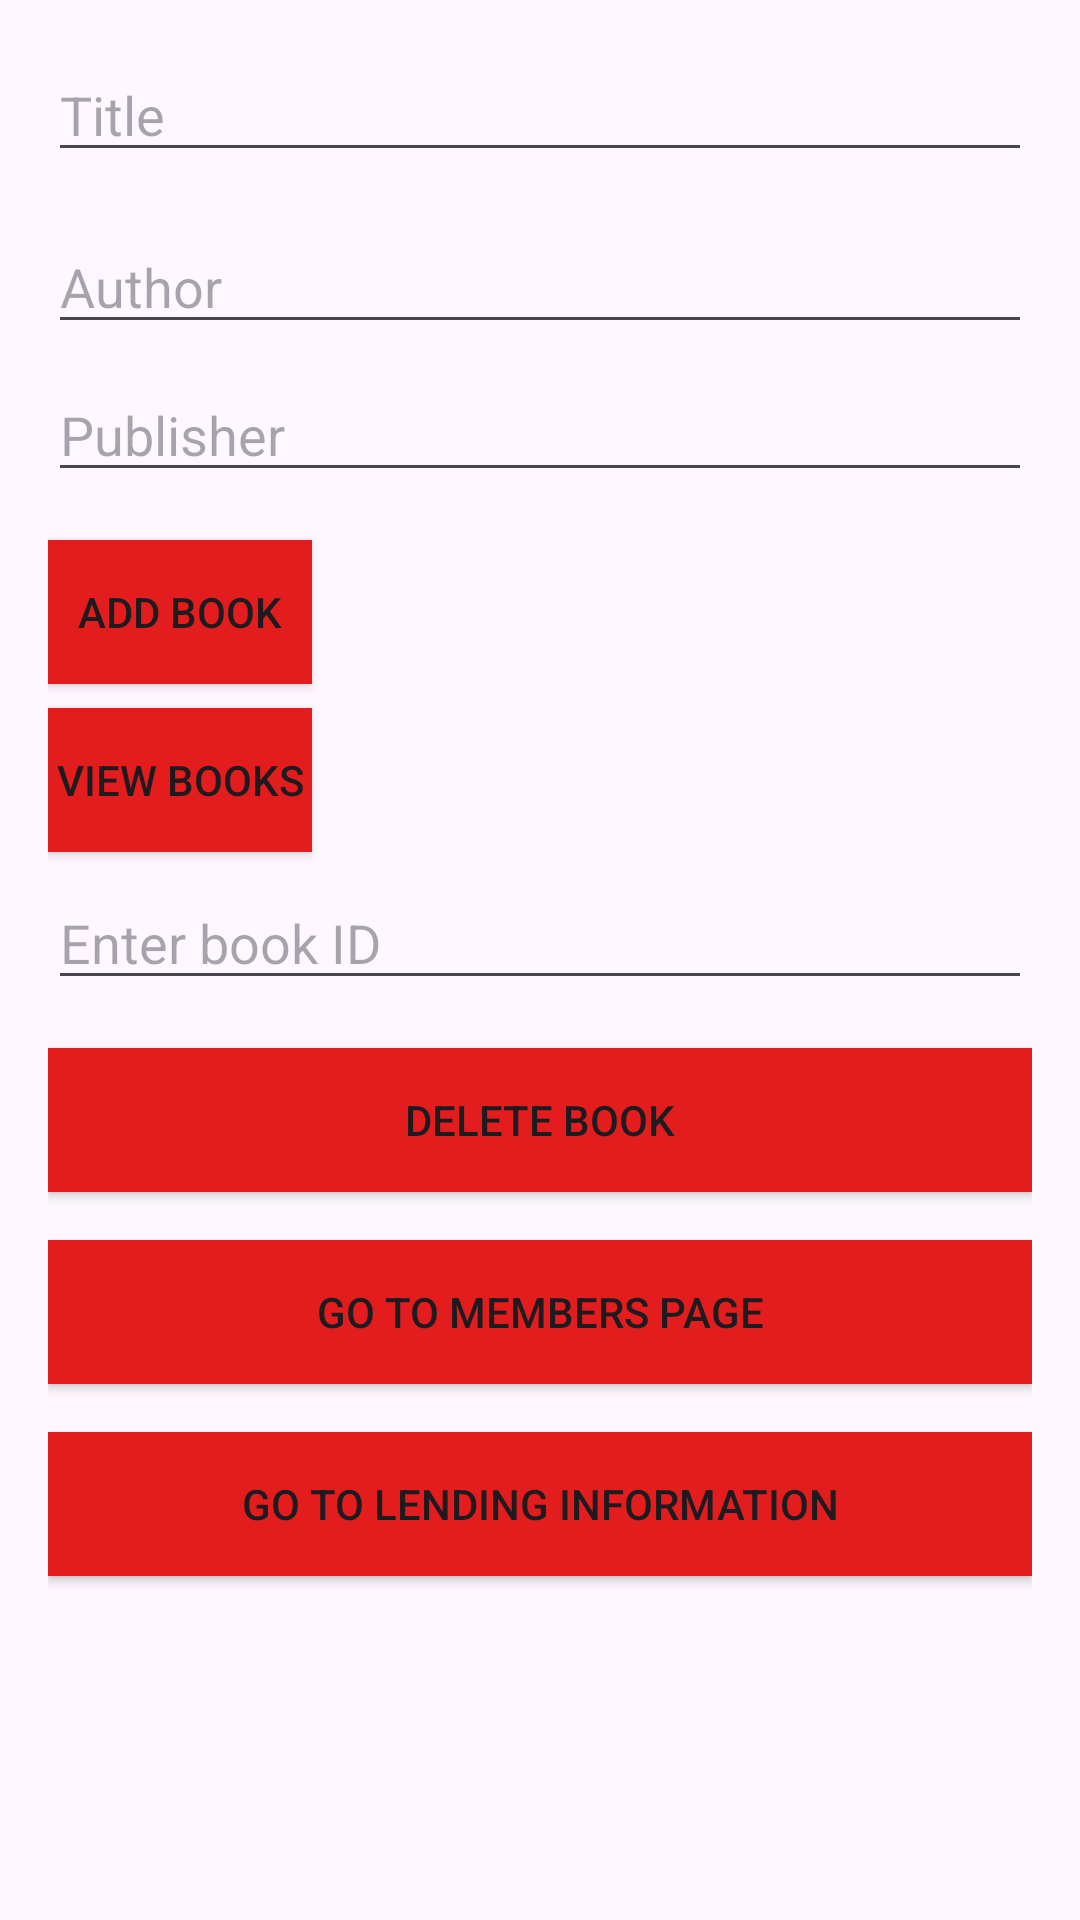

Produce the Android XML layout that renders to this screen, including the resource entries it uses.
<!-- AndroidManifest.xml: application theme Theme.MobappProject -->
<!-- res/layout/activity_main.xml -->
<?xml version="1.0" encoding="utf-8"?>
<RelativeLayout xmlns:android="http://schemas.android.com/apk/res/android"
    android:layout_width="match_parent"
    android:layout_height="match_parent"
    android:padding="16dp">

    <EditText
        android:id="@+id/editTextTitle"
        android:layout_width="match_parent"
        android:layout_height="wrap_content"
        android:layout_marginBottom="8dp"
        android:hint="Title" />

    <EditText
        android:id="@+id/editTextAuthor"
        android:layout_width="match_parent"
        android:layout_height="wrap_content"
        android:layout_below="@id/editTextTitle"
        android:layout_marginTop="8dp"
        android:hint="Author" />

    <EditText
        android:id="@+id/editTextPublisher"
        android:layout_width="match_parent"
        android:layout_height="wrap_content"
        android:layout_below="@id/editTextAuthor"
        android:layout_marginTop="8dp"
        android:hint="Publisher" />

    <Button
        android:id="@+id/btnAddBook"
        android:layout_width="wrap_content"
        android:layout_height="wrap_content"
        android:layout_below="@id/editTextPublisher"
        android:layout_marginTop="16dp"
        android:text="Add Book"
        android:background="#E31D1D" />

    <Button
        android:id="@+id/btnViewBooks"
        android:layout_width="wrap_content"
        android:layout_height="wrap_content"
        android:layout_below="@id/btnAddBook"
        android:layout_marginTop="8dp"
        android:text="View Books"
        android:background="#E31D1D" />

    <EditText
        android:id="@+id/editTextBookid"
        android:layout_width="match_parent"
        android:layout_height="wrap_content"
        android:layout_below="@+id/btnViewBooks"
        android:layout_marginTop="8dp"
        android:hint="Enter book ID" />

    <Button
        android:id="@+id/btnDeleteBook"
        android:layout_width="match_parent"
        android:layout_height="wrap_content"
        android:layout_below="@+id/editTextBookid"
        android:layout_marginTop="16dp"
        android:text="Delete Book"
        android:background="#E31D1D" />

    <Button
        android:id="@+id/btnMemberspage"
        android:layout_width="match_parent"
        android:layout_height="wrap_content"
        android:layout_below="@+id/btnDeleteBook"
        android:layout_marginTop="16dp"
        android:text="Go to Members Page"
        android:background="#E31D1D" />

    <Button
        android:id="@+id/btnLendingPage"
        android:layout_width="match_parent"
        android:layout_height="wrap_content"
        android:layout_below="@id/btnMemberspage"
        android:layout_marginTop="16dp"
        android:text="Go to Lending Information"
        android:background="#E31D1D" />

</RelativeLayout>
<!-- resources referenced by this layout -->
<resources>
  <style name="Theme.MobappProject" parent="Base.Theme.MobappProject" />
  <style name="Base.Theme.MobappProject" parent="Theme.Material3.DayNight.NoActionBar">
          
          
      </style>
</resources>
